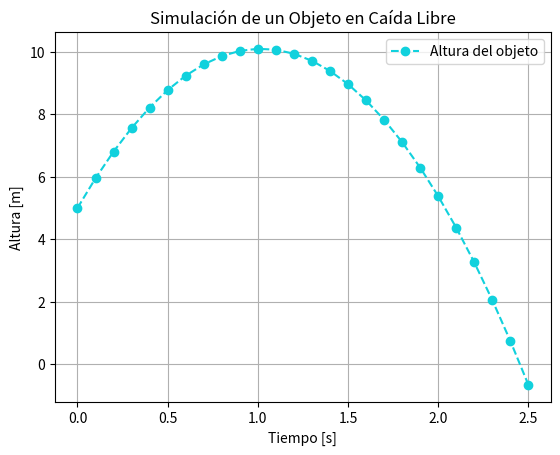

Write Python code to recreate this figure.
import matplotlib.pyplot as plt

alturaOriginal_m = 5
velocidadOriginal_m_s = 10
aceleracion_s_s2 = -9.81
tiempo = 0
alturaObjeto_m = 5
time = []
height = []


while (alturaObjeto_m >= 0):
    alturaObjeto_m = alturaOriginal_m + (velocidadOriginal_m_s * tiempo) + ((.5 * aceleracion_s_s2) * (tiempo ** 2))
    time.append(tiempo)
    height.append(alturaObjeto_m)

    tiempo += 0.1
print("Toco el piso")


# Visualización
#plt.figure(figsize=(10, 6)) esto es para cambiar el tamaño de la imagen de ser necesario
# En la gráfica de abajo se puede cambiar el color de la línea, el estilo de la línea, el marcador y el nombre de la leyenda
plt.plot(time, height, color="#11d1dd", linestyle="--", marker="o", label="Altura del objeto")
plt.title("Simulación de un Objeto en Caída Libre") # Esto es para ponerle un título a la gráfica
plt.xlabel("Tiempo [s]") # Esto es para ponerle un nombre al eje x
plt.ylabel("Altura [m]") # Esto es para ponerle un nombre al eje y
plt.grid(True) # Esto es para ponerle una cuadrícula a la gráfica
plt.legend() # Esto es para abrir la leyenda de las etiquetas que se pusieron en la gráfica

# plt.savefig("simulacion_caida_libre.svg") esto es para guardar la imagen
plt.show()


# import math

# x = []
# y = []

# a = 0 
# radio = 0
# while a<6.3:
#     esteX = radio*math.cos(a)
#     esteY = radio*math.sin(a)
#     x.append(esteX)
#     y.append(esteY)
#     radio += 1
#     a += .001

# # Se muestra la gráfica con los datos bonitos
# plt.plot(x,y, color="#11d1dd", linestyle="-", label="Altura del objeto")
# plt.show()